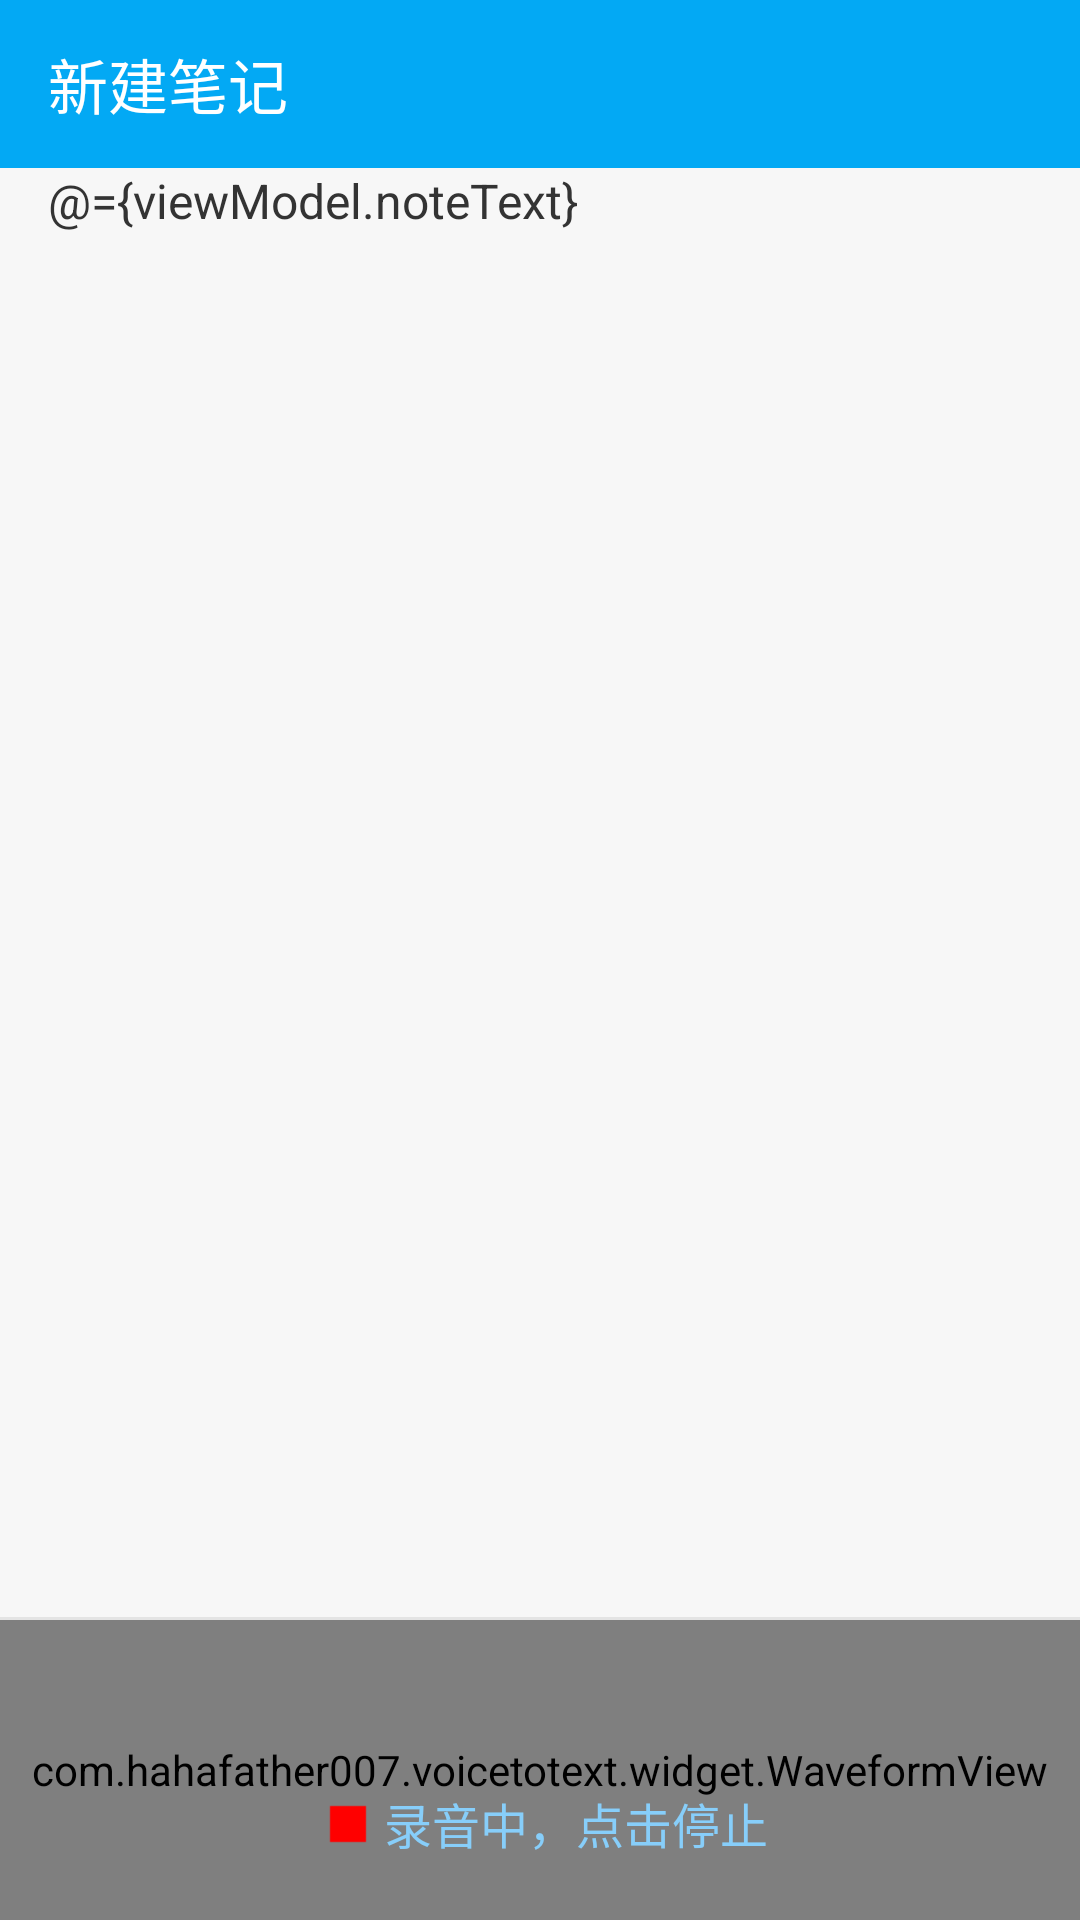

Here is an Android app screen rendered from its layout file. Give the layout XML and the strings, colors and styles it references.
<!-- AndroidManifest.xml: application theme AppTheme -->
<!-- res/layout/activity_note_create.xml -->
<?xml version="1.0" encoding="utf-8"?>
<layout xmlns:android="http://schemas.android.com/apk/res/android"
    xmlns:app="http://schemas.android.com/apk/res-auto"
    xmlns:tools="http://schemas.android.com/tools">

    <data>

        <variable
            name="viewModel"
            type="com.example.voicetotext.viewmodel.NoteCreateViewModel" />

        <variable
            name="activity"
            type="com.example.voicetotext.view.activity.NoteCreateActivity" />
    </data>

    <android.support.constraint.ConstraintLayout
        android:layout_width="match_parent"
        android:layout_height="match_parent"
        android:animateLayoutChanges="true"
        android:background="#f7f7f7"
        android:focusable="true"
        android:focusableInTouchMode="true">

        <android.support.design.widget.AppBarLayout
            android:id="@+id/appBarLayout"
            android:layout_width="match_parent"
            android:layout_height="wrap_content"
            android:theme="@style/ThemeOverlay.AppCompat.Dark.ActionBar">

            <android.support.v7.widget.Toolbar
                android:id="@+id/toolbar"
                android:layout_width="match_parent"
                android:layout_height="@dimen/actionBarSize"
                android:background="@color/colorPrimary"
                app:title="@string/text_new_note" />
        </android.support.design.widget.AppBarLayout>

        <EditText
            android:id="@+id/editText"
            android:layout_width="0dp"
            android:layout_height="0dp"
            android:background="#f7f7f7"
            android:clipToPadding="false"
            android:gravity="top"
            android:hint="@string/text_tap_to_start"
            android:paddingEnd="16dp"
            android:paddingLeft="16dp"
            android:paddingRight="16dp"
            android:paddingStart="16dp"
            android:text="@={viewModel.noteText}"
            android:textColor="#333333"
            android:textSize="16sp"
            app:layout_constraintBottom_toTopOf="@id/lineView"
            app:layout_constraintEnd_toEndOf="parent"
            app:layout_constraintStart_toStartOf="parent"
            app:layout_constraintTop_toBottomOf="@id/appBarLayout"
            tools:text="这篇文章主要给大家介绍了关于如何更改Dialog的标题与按钮颜色的相关资料，文中通过示例代码介绍的非常详细，对大家的学习或者工作具有一定的参考学习价值，需要的朋友可以参考借鉴，下面跟着小编来一起学习学习吧。" />

        <View
            android:id="@+id/lineView"
            android:layout_width="match_parent"
            android:layout_height="1dp"
            android:background="#e4e4e4"
            app:layout_constraintBottom_toTopOf="@id/waveView" />

        <com.example.voicetotext.widget.WaveformView
            android:id="@+id/waveView"
            android:layout_width="match_parent"
            android:layout_height="100dp"
            android:background="#f0f0f0"
            app:layout_constraintBottom_toBottomOf="parent"
            app:visible="@{viewModel.recording}" />

        <TextView
            android:layout_width="wrap_content"
            android:layout_height="wrap_content"
            android:layout_marginBottom="10dp"
            android:drawableLeft="@mipmap/ic_recording"
            android:drawableStart="@mipmap/ic_recording"
            android:onClick="@{() -> activity.startOrStopRecord()}"
            android:padding="10dp"
            android:text="@string/text_tap_to_cancel_recording"
            android:textColor="#87CEFA"
            android:textSize="16sp"
            app:layout_constraintBottom_toBottomOf="parent"
            app:layout_constraintEnd_toEndOf="parent"
            app:layout_constraintStart_toStartOf="parent"
            app:visible="@{viewModel.recording}" />
    </android.support.constraint.ConstraintLayout>
</layout>
<!-- resources referenced by this layout -->
<resources>
  <color name="colorPrimary">#03A9F4</color>
  <dimen name="actionBarSize">56dp</dimen>
  <!-- mipmap ic_recording: png bitmap (mipmap-xhdpi, 2862 bytes) -->
  <string name="text_new_note">新建笔记</string>
  <string name="text_tap_to_cancel_recording">录音中，点击停止</string>
  <string name="text_tap_to_start">点击右上角"话筒"图标开始进行文字转写</string>
  <style name="AppTheme" parent="Theme.AppCompat.Light.DarkActionBar">
          
          <item name="colorPrimary">@color/colorPrimary</item>
          <item name="colorPrimaryDark">@color/colorPrimaryDark</item>
          <item name="colorAccent">@color/colorAccent</item>
          <item name="windowActionBar">false</item>
          <item name="windowNoTitle">true</item>
      </style>
  <color name="colorPrimaryDark">#0277BD</color>
  <color name="colorAccent">#40C4FF</color>
</resources>
